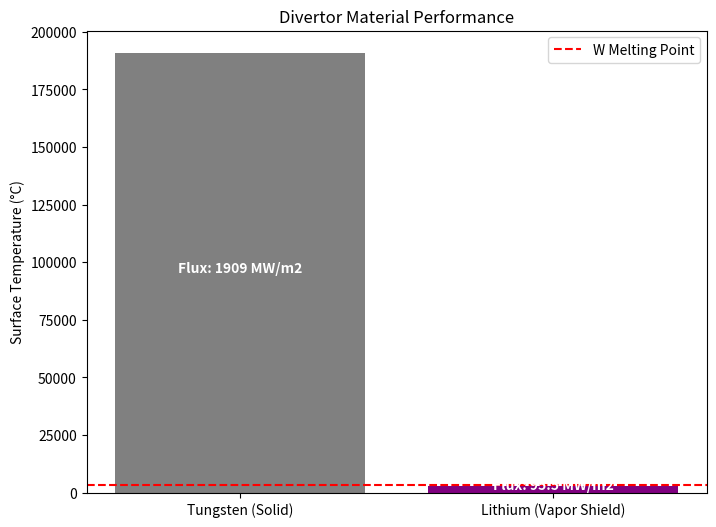

This figure's Python source:
# ──────────────────────────────────────────────────────────────────────
# SCPN Fusion Core — Divertor Thermal Sim
# © 1998–2026 Miroslav Šotek. All rights reserved.
# [redacted]
# [redacted]
# License: GNU AGPL v3 | Commercial licensing available
# ──────────────────────────────────────────────────────────────────────
import numpy as np
import matplotlib.pyplot as plt
import sys

class DivertorLab:
    """
    Simulates Heat Exhaust in a Compact Fusion Reactor.
    Compares Solid Tungsten vs. Liquid Lithium Vapor Shielding.
    """
    def __init__(self, P_sol_MW=50.0, R_major=2.1, B_pol=2.0):
        self.P_sol = P_sol_MW # Power entering Scrape-Off Layer
        self.R = R_major
        self.B_pol = B_pol
        
        # Eich Scaling for Heat Flux Width (lambda_q)
        # lambda_q (mm) = 0.63 * B_pol^(-1.19)
        self.lambda_q_mm = 0.63 * (B_pol**(-1.19))
        self.lambda_q = self.lambda_q_mm / 1000.0 # meters
        
        print(f"--- DIVERTOR PHYSICS ---")
        print(f"Power to Divertor: {self.P_sol} MW")
        print(f"Eich Width (lambda_q): {self.lambda_q_mm:.3f} mm")
        
    def calculate_heat_load(self, expansion_factor=10.0):
        """
        Calculates Peak Heat Flux on the target plate.
        expansion_factor: Magnetic flux expansion (fx) * Target tilt (sin theta).
        Typically 10-20 for advanced divertors (Super-X).
        """
        # Parallel Heat Flux (q_par)
        # P_sol = 2 * pi * R * lambda_q * q_par (approx for single null)
        # q_par = P_sol / (2 * pi * R * lambda_q)
        
        # Note: 4*pi*R for Double Null. Assuming Single Null (DN is better but harder).
        self.q_parallel = (self.P_sol * 1e6) / (2 * np.pi * self.R * self.lambda_q)
        
        # Target Heat Flux (q_target) = q_par / expansion_factor
        self.q_target_solid = self.q_parallel / expansion_factor
        
        print(f"Parallel Heat Flux: {self.q_parallel/1e9:.1f} GW/m2")
        print(f"Unmitigated Target Flux: {self.q_target_solid/1e6:.1f} MW/m2")
        
        return self.q_target_solid

    def simulate_tungsten(self):
        """
        1D Thermal limit of Tungsten Monoblock.
        Simple conduction model: T_surf = q * d / k + T_coolant
        """
        k_W = 100.0 # W/mK (Thermal conductivity)
        d_block = 0.01 # 1 cm to cooling channel
        T_coolant = 100.0 # C (Water)
        
        q = self.q_target_solid
        
        delta_T = (q * d_block) / k_W
        T_surf = T_coolant + delta_T
        
        status = "MELTED" if T_surf > 3422 else "OK"
        return T_surf, status

    def simulate_lithium_vapor(self):
        """
        Vapor Shielding Physics (Simplified).
        Lithium evaporates -> Cloud radiates energy -> q_target drops.
        
        Self-Regulating Model:
        q_target = q_incident * exp(-f_rad * T_surf) 
        (Heuristic for non-coronal radiation cooling)
        """
        # Iterative solution for self-consistent State
        T_surf = 500.0 # Initial guess (C)
        T_boil = 1342.0 # C
        
        # Lithium properties
        L_vap = 147.0 # kJ/mol (Heat of vaporization) - not used directly in simple model
        
        history_q = []
        history_T = []
        
        for i in range(50):
            # Evaporation Rate (Hertz-Knudsen) ~ P_sat(T)
            # Simplified: Radiative fraction increases with T (more vapor)
            # f_rad = 1 - (q_surface / q_incident)
            
            # Radiated Power Fraction (f_rad)
            # T < 500C: 0% radiation
            # T > 1000C: 99% radiation (strong shielding)
            if T_surf < 400:
                f_rad = 0.0
            else:
                # Sigmoid function for shielding onset
                f_rad = 0.95 / (1 + np.exp(-(T_surf - 700)/100))
            
            # New q at surface
            q_surf = self.q_target_solid * (1.0 - f_rad)
            
            # Surface Temp (Liquid metal layer + substrate)
            # Liquid Li is thin, assume conduction to substrate dominates or Li convection
            # Effective k_Li_eff (Convection) is high
            k_eff = 200.0 
            d = 0.005 # 5mm layer
            T_new = 300.0 + (q_surf * d) / k_eff
            
            # Relaxation
            T_surf = 0.5*T_surf + 0.5*T_new
            
            history_q.append(q_surf)
            history_T.append(T_surf)
            
        return T_surf, q_surf, f_rad

    def calculate_mhd_pressure_loss(
        self,
        flow_velocity_m_s,
        channel_length_m=1.2,
        channel_half_gap_m=0.012,
        density_kg_m3=510.0,
        viscosity_pa_s=2.5e-3,
        conductivity_s_m=8.0e5,
    ):
        """
        Reduced TEMHD pressure-loss model using a Hartmann-flow correction.

        Returns pressure-loss summary for the provided channel flow speed.
        """
        v = max(float(flow_velocity_m_s), 1e-6)
        b_field = max(float(self.B_pol), 1e-6)
        a = max(float(channel_half_gap_m), 1e-5)
        l = max(float(channel_length_m), 1e-3)
        rho = max(float(density_kg_m3), 1.0)
        mu = max(float(viscosity_pa_s), 1e-6)
        sigma = max(float(conductivity_s_m), 1e3)

        nu = mu / rho
        ha = b_field * a * np.sqrt(sigma / max(rho * nu, 1e-12))
        dp_viscous = 12.0 * mu * l * v / (a**2)
        dp_total = dp_viscous * (1.0 + ha / 6.0)

        return {
            "flow_velocity_m_s": v,
            "hartmann_number": float(ha),
            "pressure_loss_pa": float(dp_total),
        }

    def estimate_evaporation_rate(self, surface_temp_c, flow_velocity_m_s):
        """
        Velocity-dependent lithium evaporation estimate [kg m^-2 s^-1].
        """
        t_c = float(surface_temp_c)
        v = max(float(flow_velocity_m_s), 1e-6)
        thermal_drive = np.exp(np.clip((t_c - 500.0) / 260.0, -8.0, 8.0))
        flow_relief = 1.0 / (1.0 + 0.45 * np.sqrt(v))
        return float(2.0e-6 * thermal_drive * flow_relief)

    def simulate_temhd_liquid_metal(self, flow_velocity_m_s, expansion_factor=15.0):
        """
        Reduced TEMHD divertor state including MHD pressure loss and evaporation.
        """
        self.calculate_heat_load(expansion_factor=expansion_factor)
        t_li_c, q_surface_w_m2, shielding = self.simulate_lithium_vapor()
        mhd = self.calculate_mhd_pressure_loss(flow_velocity_m_s)
        evap_rate = self.estimate_evaporation_rate(t_li_c, flow_velocity_m_s)

        stability_index = (
            q_surface_w_m2 / 45.0e6
            + mhd["pressure_loss_pa"] / 8.0e5
            + evap_rate / 1.0e-3
        )
        is_stable = bool(stability_index <= 1.0)

        return {
            "flow_velocity_m_s": float(flow_velocity_m_s),
            "surface_temperature_c": float(t_li_c),
            "surface_heat_flux_w_m2": float(q_surface_w_m2),
            "shielding_fraction": float(shielding),
            "pressure_loss_pa": float(mhd["pressure_loss_pa"]),
            "hartmann_number": float(mhd["hartmann_number"]),
            "evaporation_rate_kg_m2_s": float(evap_rate),
            "stability_index": float(stability_index),
            "is_stable": is_stable,
        }

def run_divertor_sim():
    print("\n--- SCPN HEAT EXHAUST: The Lithium Solution ---")
    
    lab = DivertorLab(P_sol_MW=80.0, R_major=2.1, B_pol=2.5) # Compact Pilot parameters
    
    # 1. Unmitigated Load
    q_solid = lab.calculate_heat_load(expansion_factor=15.0) # Advanced geometry
    
    # 2. Tungsten Test
    Tw, status_w = lab.simulate_tungsten()
    print(f"Tungsten Divertor: {Tw:.0f} degC -> {status_w}!")
    
    # 3. Lithium Test
    Tli, q_li, shielding = lab.simulate_lithium_vapor()
    print(f"Liquid Li Divertor: {Tli:.0f} degC (Shielding: {shielding*100:.1f}%)")
    
    # --- VISUALIZATION ---
    fig, ax = plt.subplots(figsize=(8, 6))
    materials = ['Tungsten (Solid)', 'Lithium (Vapor Shield)']
    temps = [Tw, Tli]
    limits = [3422, 1342] # Melting / Boiling
    colors = ['gray', 'purple']
    
    bars = ax.bar(materials, temps, color=colors)
    ax.axhline(3422, color='red', linestyle='--', label='W Melting Point')
    ax.set_ylabel("Surface Temperature (°C)")
    ax.set_title("Divertor Material Performance")
    
    # Add Heat Flux annotations
    ax.text(0, Tw/2, f"Flux: {q_solid/1e6:.0f} MW/m2", ha='center', color='white', fontweight='bold')
    ax.text(1, Tli/2, f"Flux: {q_li/1e6:.1f} MW/m2", ha='center', color='white', fontweight='bold')
    
    ax.legend()
    plt.savefig("Divertor_Solution.png")
    print("Saved: Divertor_Solution.png")

if __name__ == "__main__":
    run_divertor_sim()
